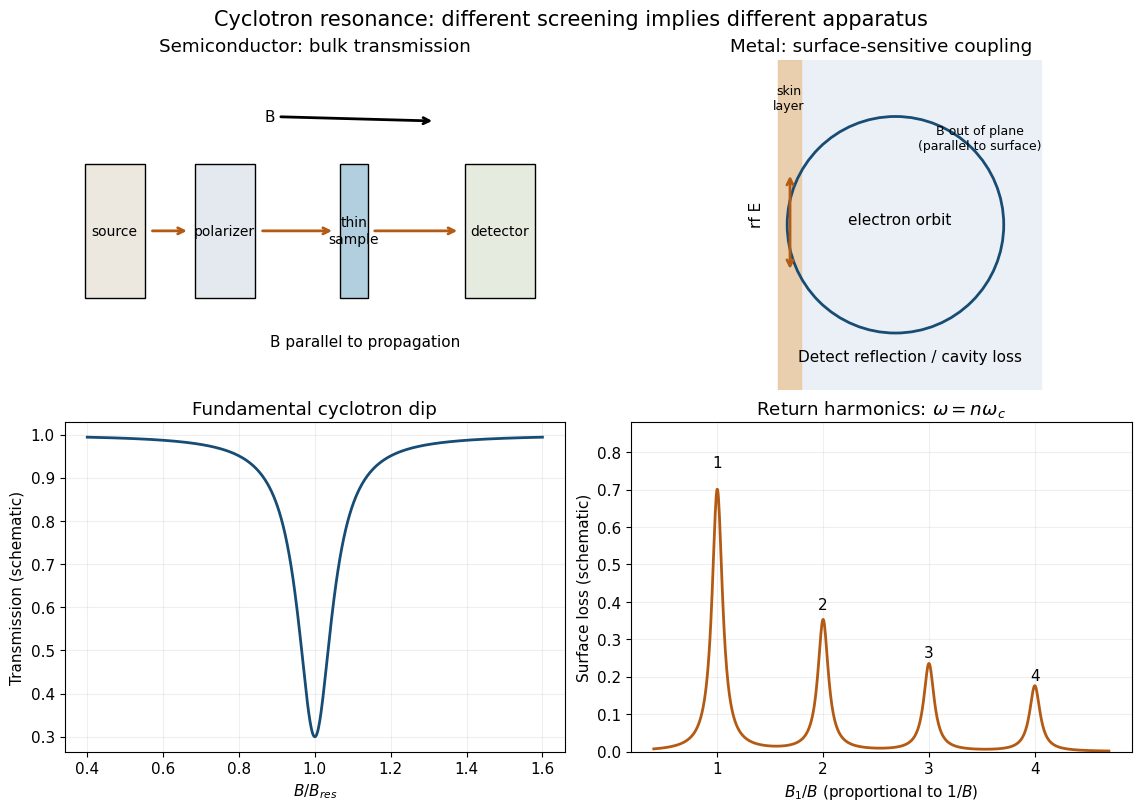

This chart was generated by the following Python code: (Note: this script raises an exception after producing the figure.)
from pathlib import Path
import numpy as np
import matplotlib
matplotlib.use("Agg")
import matplotlib.pyplot as plt
from matplotlib.patches import Rectangle, Circle, Polygon
plt.rcParams.update({"font.size":11,"font.family":"DejaVu Sans","figure.facecolor":"white","axes.facecolor":"white","savefig.facecolor":"white"})

fig,axs=plt.subplots(2,2,figsize=(11.3,8),layout='constrained')
ax=axs[0,0]
for x,w,label,col in [(0,.6,'source','#ece8df'),(1.1,.6,'polarizer','#e4e9ef'),(2.55,.28,'thin\nsample','#b2cfdf'),(3.8,.7,'detector','#e6ebdf')]:
 ax.add_patch(Rectangle((x,-.55),w,1.1,fc=col,ec='black'));ax.text(x+w/2,0,label,ha='center',va='center',fontsize=10)
for a,b in [(.65,1.05),(1.75,2.5),(2.87,3.75)]:ax.annotate('',xy=(b,0),xytext=(a,0),arrowprops=dict(arrowstyle='->',color='#b35b15',lw=2))
ax.annotate('B',xy=(3.5,.9),xytext=(1.8,.9),arrowprops=dict(arrowstyle='->',lw=2));ax.text(2.8,-.95,'B parallel to propagation',ha='center');ax.set(xlim=(-.2,4.8),ylim=(-1.3,1.4));ax.axis('off');ax.set_title('Semiconductor: bulk transmission')
ax=axs[0,1];ax.axvspan(0,2.8,color='#eaf0f5');ax.axvspan(0,.25,color='#eac79c',alpha=.8);ax.add_patch(Circle((1.25,0),1.15,fill=False,ec='#174c75',lw=2))
ax.text(1.3,0,'electron orbit',ha='center');ax.text(.12,1.23,'skin\nlayer',ha='center',fontsize=9);ax.text(2.15,.8,'B out of plane\n(parallel to surface)',ha='center',fontsize=9)
ax.annotate('',xy=(.13,.55),xytext=(.13,-.5),arrowprops=dict(arrowstyle='<->',lw=2,color='#b35b15'));ax.text(-.15,0,'rf E',rotation=90,ha='right');ax.text(1.4,-1.45,'Detect reflection / cavity loss',ha='center');ax.set(xlim=(-.7,2.9),ylim=(-1.75,1.75));ax.set_aspect('equal');ax.axis('off');ax.set_title('Metal: surface-sensitive coupling')
ax=axs[1,0];b=np.linspace(.4,1.6,700);T=1-.7/(1+((b-1)/.055)**2);ax.plot(b,T,color='#174c75',lw=2);ax.set(xlabel=r'$B/B_{res}$',ylabel='Transmission (schematic)',title='Fundamental cyclotron dip');ax.grid(alpha=.2)
ax=axs[1,1];x=np.linspace(.4,4.7,1000);loss=sum((.7/n)/(1+((x-n)/.06)**2) for n in range(1,5));ax.plot(x,loss,color='#b35b15',lw=2)
for n in range(1,5):ax.text(n,.76/n,str(n),ha='center')
ax.set(xlabel=r'$B_1/B$ (proportional to $1/B$)',ylabel='Surface loss (schematic)',title=r'Return harmonics: $\omega=n\omega_c$');ax.grid(alpha=.2)
axs[1,1].set_ylim(0,.88)
fig.suptitle('Cyclotron resonance: different screening implies different apparatus',fontsize=15)
fig.savefig(Path.cwd()/Path(__file__).with_suffix('.png').name,dpi=140,transparent=False)
